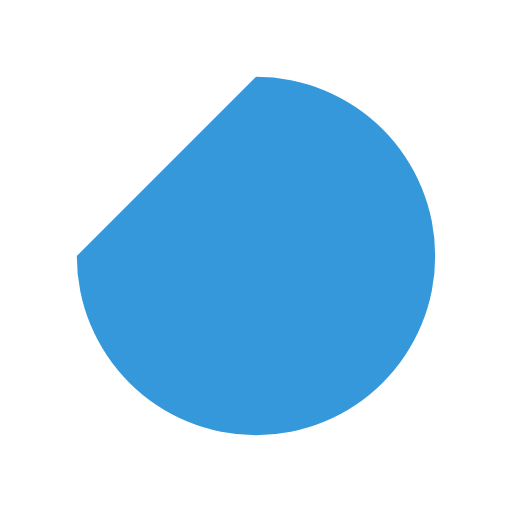
t = 0.00 s
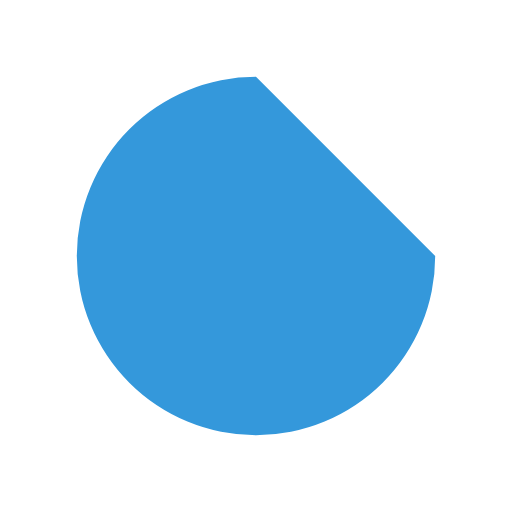
t = 0.20 s
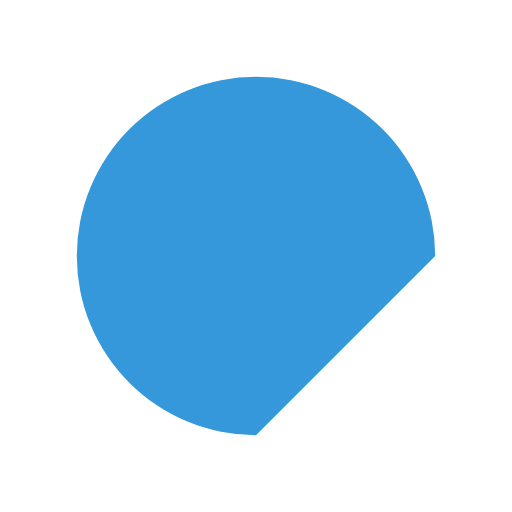
t = 0.40 s
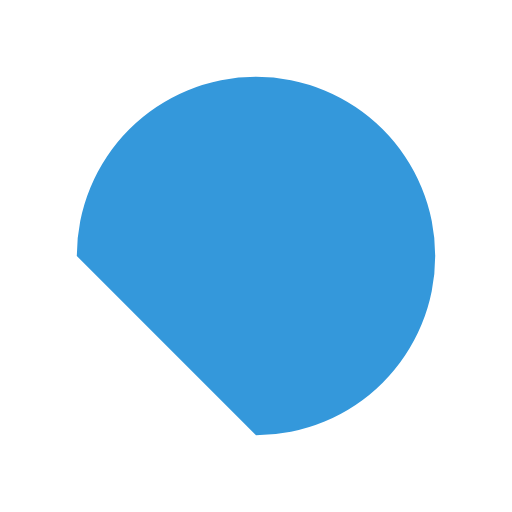
t = 0.60 s

The animated SVG that drew these frames (rendered in a browser with its animation timeline set to each time). Animation: 1 SMIL element (animateTransform=1); one cycle of 0.80 s, repeats indefinitely.

<svg
      version="1.1"
      id="L9"
      xmlns="http://www.w3.org/2000/svg"
      x="0px"
      y="0px"
      viewBox="0 0 100 100"
      xmlSpace="preserve"
      width="50"
      height="50"
      fill="#3498db"
    >
      <path
        fillOpacity="0.8"
        d="M50 15A35 35 0 1 1 15 50.001"
      >
        <animateTransform
          attributeName="transform"
          attributeType="XML"
          type="rotate"
          from="0 50 50"
          to="360 50 50"
          dur="0.8s"
          repeatCount="indefinite"
        />
      </path>
    </svg>